Run: headless pygame with SDL's dummy video driver; simulated clock (each Clock.tick advances the game by its frame time, no real sleeping); random seed 0; keys injected as events and as key.get_pressed() state; mouse plan: one left click at the window centre at the start of phase 2, then a move to the lower-right quarter at the start of phase 3.
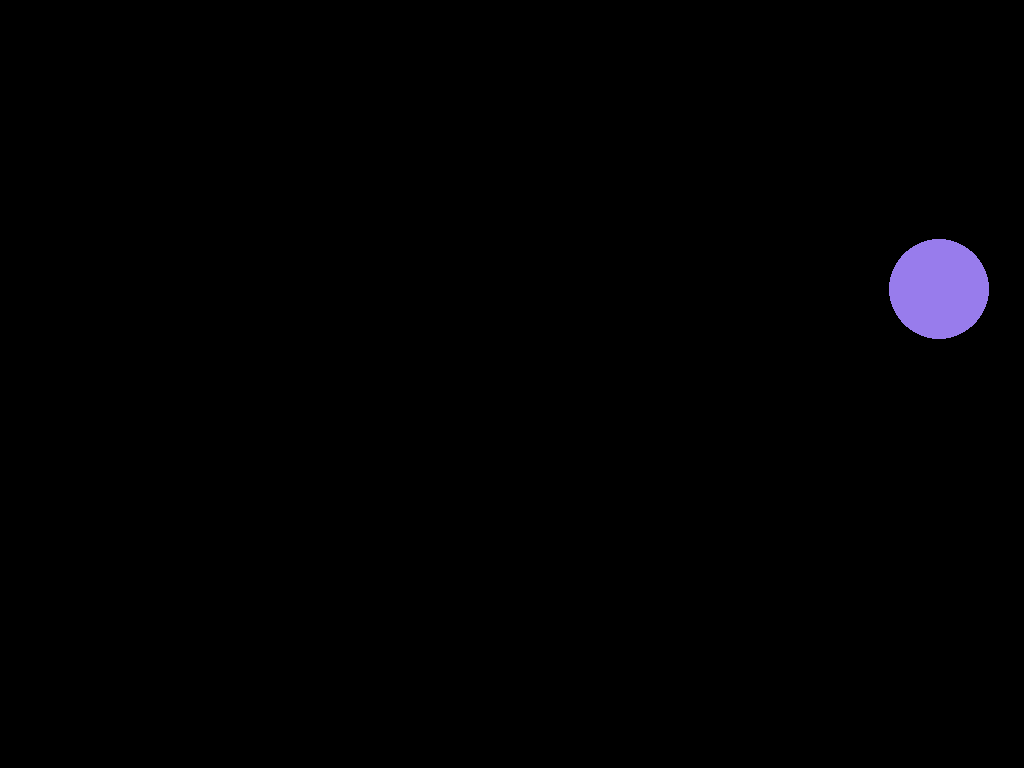
Frame 1 of 4 · flips 1–60 · no input
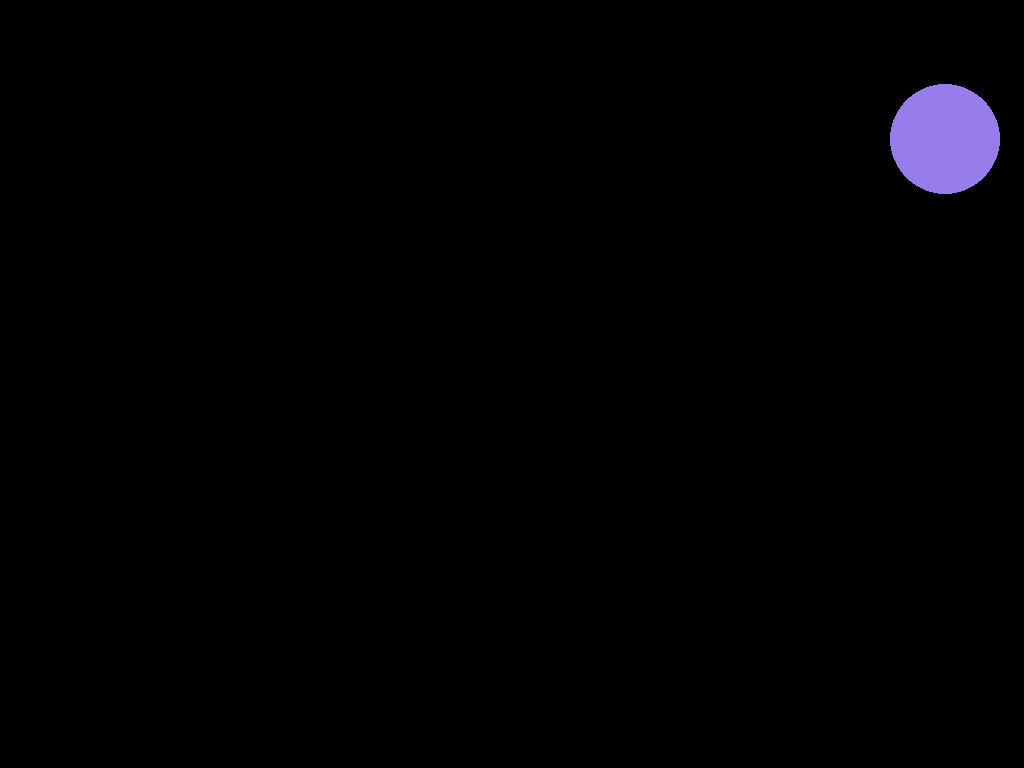
Frame 2 of 4 · flips 61–180 · clicked the window centre · tapped SPACE, RETURN · held RIGHT (→), D
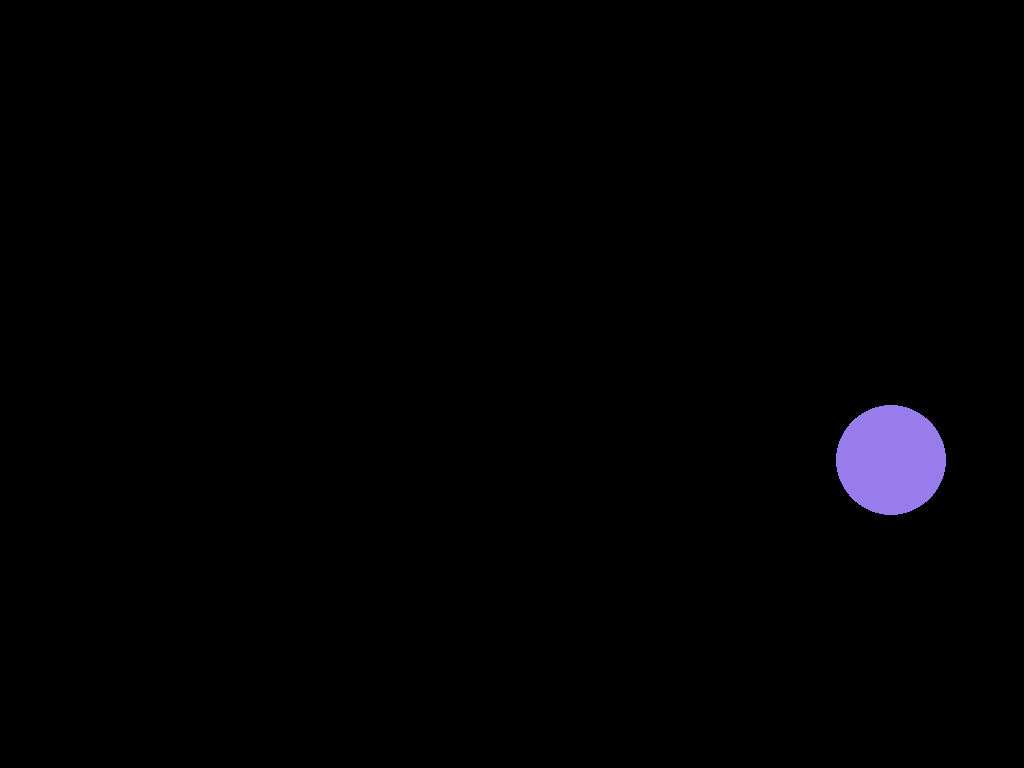
Frame 3 of 4 · flips 181–300 · moved the mouse to the lower-right quarter · held DOWN (↓), S
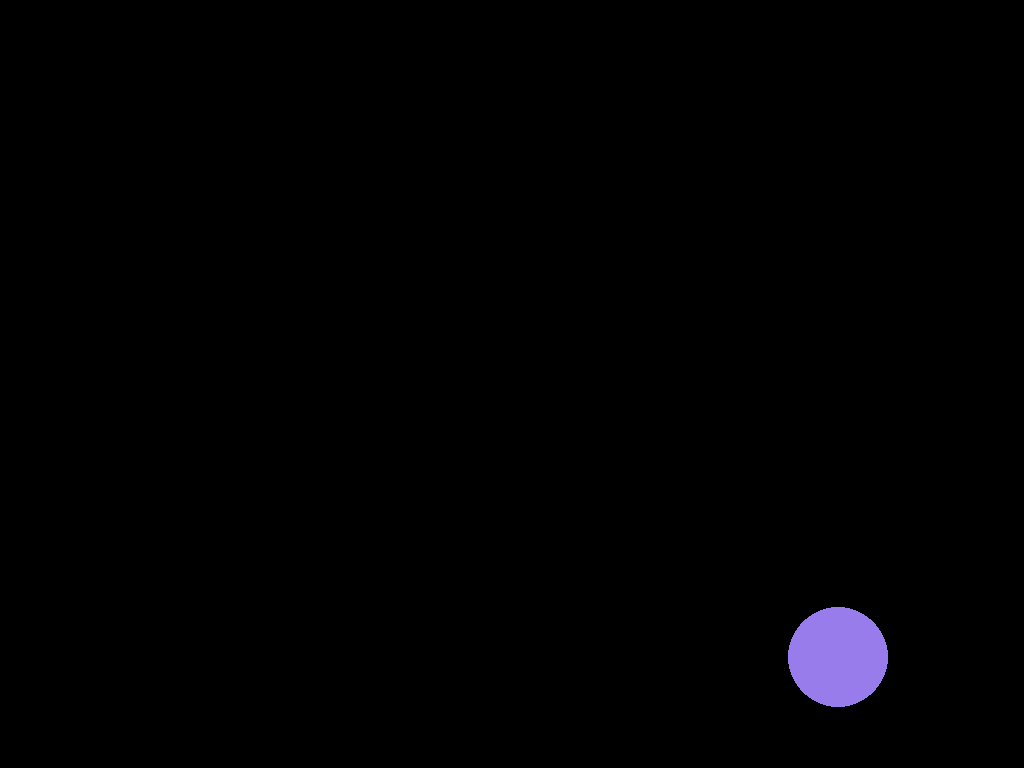
Frame 4 of 4 · flips 301–420 · held LEFT (←), A, UP (↑), W

The pygame program that drew these frames:

# simple little aim trainer for pygame

import pygame
import random

# Initialize pygame
pygame.init()

# Circle properties
circle_radius = 50
x_velocity = 750
y_velocity = 750
dt = 0

# Colors
RED = (255, 0, 0)

#set up colors
colors = [(x,y,z) for x in range(50, 256) for y in range(50, 256) for z in range(50, 256)]

# Set up the screen and clock
screen = pygame.display.set_mode((0, 0), pygame.FULLSCREEN)
pygame.display.set_caption("Aim Trainer")
clock = pygame.time.Clock()

info = pygame.display.Info() # You have to call this before pygame.display.set_mode()
screen_width,screen_height = info.current_w,info.current_h

# Initialize circle properties
circle_x = random.randint(circle_radius, screen_width - circle_radius)
circle_y = random.randint(circle_radius, screen_height - circle_radius)
circle_dx = random.randint(-x_velocity, x_velocity)
circle_dy = random.randint(-y_velocity, y_velocity)
circle_color = random.choice(colors)
running = True

while running:
    # file the screen with black
    screen.fill((0, 0, 0))

    # Draw the circle
    pygame.draw.circle(screen, circle_color, (circle_x, circle_y), circle_radius)

    # Move the circle
    circle_x += circle_dx * dt
    circle_y += circle_dy * dt

    # Check for X axis wall collision
    if circle_x - circle_radius <= 0 or circle_x + circle_radius >= screen_width:
        circle_dx = -circle_dx

    # Check for y axis wall collision
    if circle_y - circle_radius <= 0 or circle_y + circle_radius >= screen_height:
        circle_dy = -circle_dy

    # Check for events
    for event in pygame.event.get():
        # Check for closing the window
        if event.type == pygame.QUIT:
            running = False
        # Check for key presses
        elif event.type == pygame.KEYDOWN:
            # Check for escape key
            if event.key == pygame.K_ESCAPE:
                running = False
            # Check for left button, decrease circle radius
            elif event.key == pygame.K_LEFT:
                if circle_radius > 10:
                    circle_radius -= 5
            # Check for right button, increase circle radius
            elif event.key == pygame.K_RIGHT:
                if circle_radius < 100:
                    circle_radius += 5
        # check for mouse button presses
        elif event.type == pygame.MOUSEBUTTONDOWN:
            mouse_x, mouse_y = pygame.mouse.get_pos()
            distance = ((mouse_x - circle_x) ** 2 + (mouse_y - circle_y) ** 2) ** 0.5
            if distance <= circle_radius:
                circle_x = random.randint(circle_radius, screen_width - circle_radius)
                circle_y = random.randint(circle_radius, screen_height - circle_radius)
                circle_dx = random.randint(-x_velocity, x_velocity)
                circle_dy = random.randint(-y_velocity, y_velocity)
                circle_color = random.choice(colors)

    pygame.display.flip()
    dt = clock.tick(240) / 1000

pygame.quit()
